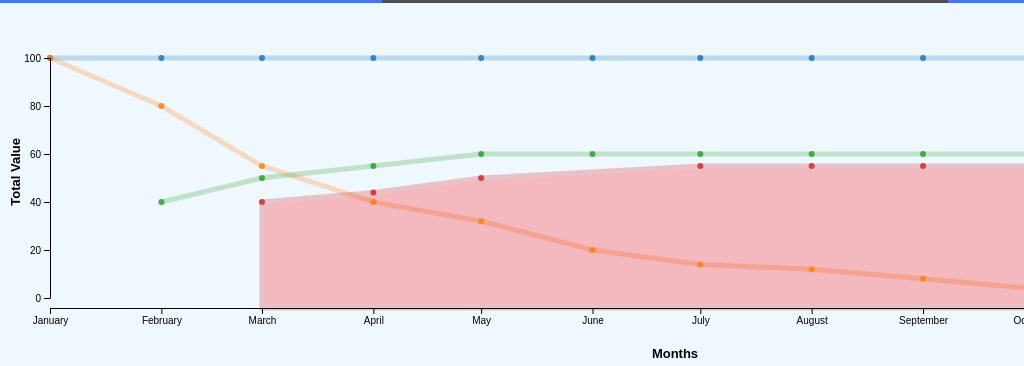
D3 v5 page, settled after 360 driven frames (6 s of simulated time); the page loaded 1 data file(s).


// ── scripts/viz1.js
var width = 1250;
var height = 300;
var margin = 50;
var duration = 250;

var lineOpacity = "0.25";
var lineOpacityHover = "0.85";
var otherLinesOpacityHover = "0.1";
var lineStroke = "1.5px";
var lineStrokeHover = "2.5px";
var lineStrokeNormal = "5px";

var circleOpacity = "0.85";
var circleOpacityOnLineHover = "0.25";
var circleRadius = 3;
var circleRadiusHover = 6;

d3.json("./data/data.json").then(function(data) {
  console.log(data);
  /* Format Data */
  var parseDate = d3.timeParse("%B");
  data.forEach(function(d) {
    d.values.forEach(function(d) {
      d.date = parseDate(d.date);
      d.price = +d.price;
    });
  });

  /* Scale */
  var xScale = d3
    .scaleTime()
    .domain(d3.extent(data[1].values, d => d.date))
    .range([0, width - margin]);

  var yScale = d3
    .scaleLinear()
    .domain([0, d3.max(data[0].values, d => d.price)])
    .range([height - margin - 10, 0]);

  var color = d3.scaleOrdinal(d3.schemeCategory10);

  /* Add SVG */
  var svg = d3
    .select("#viz1")
    .append("svg")
    .attr("width", width + margin + "px")
    .attr("height", height + margin + "px")
    .append("g")
    .attr("transform", `translate(${margin}, ${margin})`);

  const areaGenerator = d3
    .area()
    .x(d => xScale(d.date))
    .y0(height - 50)
    .y1(d => yScale(d.price));

  /* Add line into SVG */
  var line = d3
    .line()
    .x(d => xScale(d.date))
    .y(d => yScale(d.price));

  let lines = svg.append("g").attr("class", "lines");

  lines
    .selectAll(".line-group")
    .data(data)
    .enter()
    .append("g")
    .attr("class", "line-group")
    .style("stroke-width", lineStrokeNormal)
    .on("mouseover", function(d, i) {
      svg
        .append("text")
        .attr("class", "title-text")
        .style("fill", color(i))
        .text(d.name)
        .attr("text-anchor", "middle")
        .attr("x", (width - margin) / 2)
        .attr("y", -5);
    })
    .on("mouseout", function(d) {
      svg.select(".title-text").remove();
    })
    .append("path")
    .attr("class", "line")
    .attr("id", function(d) {
      return d.name;
    })
    .attr("d", function(d) {
      if (d.name == "Commitments") {
        console.log(d.name);
        return areaGenerator(d.values);
      } else return line(d.values);
    })
    //.attr('d', d => line(d.values))
    //.attr('d', d => areaGenerator(d.values))
    .style("stroke", (d, i) => color(i))
    .style("opacity", lineOpacity)
    .on("mouseover", function(d) {
      d3.selectAll(".line").style("opacity", otherLinesOpacityHover);
      d3.selectAll(".circle").style("opacity", circleOpacityOnLineHover);
      d3.select(this)
        .style("opacity", lineOpacityHover)
        .style("stroke-width", lineStrokeHover)
        .style("cursor", "pointer");
    })
    .on("mouseout", function(d) {
      d3.selectAll(".line").style("opacity", lineOpacity);
      d3.selectAll(".circle").style("opacity", circleOpacity);
      d3.select(this)
        .style("stroke-width", lineStrokeNormal)
        .style("cursor", "none");
    });

  /* Add circles in the line */
  lines
    .selectAll("circle-group")
    .data(data)
    .enter()
    .append("g")
    .style("fill", (d, i) => color(i))
    .selectAll("circle")
    .data(d => d.values)
    .enter()
    .append("g")
    .attr("class", "circle")
    .on("mouseover", function(d) {
      d3.select(this)
        .style("cursor", "pointer")
        .append("text")
        .attr("class", "text")
        .text(`${d.price}`)
        .attr("x", d => xScale(d.date) + 5)
        .attr("y", d => yScale(d.price) - 10);
    })
    .on("mouseout", function(d) {
      d3.select(this)
        .style("cursor", "none")
        .transition()
        .duration(duration)
        .selectAll(".text")
        .remove();
    })
    .append("circle")
    .attr("cx", d => xScale(d.date))
    .attr("cy", d => yScale(d.price))
    .attr("r", circleRadius)
    .style("opacity", circleOpacity)
    .on("mouseover", function(d) {
      d3.select(this)
        .transition()
        .duration(duration)
        .attr("r", circleRadiusHover);
    })
    .on("mouseout", function(d) {
      d3.select(this)
        .transition()
        .duration(duration)
        .attr("r", circleRadius);
    });

  /* Add Axis into SVG */
  var xAxis = d3
    .axisBottom(xScale)
    .tickFormat(d3.timeFormat("%B"))
    .ticks(11);
  var yAxis = d3.axisLeft(yScale).ticks(5);

  svg
    .append("g")
    .attr("class", "x axis")
    .attr("transform", `translate(0, ${height - margin})`)
    .call(xAxis)

    .append("text")
    .attr("class", "xAxisLabel")
    .attr("x", width / 2)
    .attr("y", 50)
    //.attr("transform", "rotate(90)")
    .attr("fill", "#000")
    //.attr("dy", "1em")
    //.style("text-anchor", "middle")
    .text("Months");

  svg
    .append("g")
    .attr("class", "y axis")
    .call(yAxis)

    .append("text")
    .attr("class", "yAxisLabel")
    .attr("x", -80)
    .attr("y", -30)
    .attr("transform", "rotate(-90)")
    .attr("fill", "#000")
    //.attr("dy", "1em")
    //.style("text-anchor", "middle")
    .text("Total Value");

  var today = new Date();

  // var dd = today.getDate();    //<<===== no need
  // var mm = today.getMonth()+1; //January is 0!   //<<===== no need
  // var yyyy = today.getFullYear();  //<<===== no need

  //const month = today.toLocaleString("default", { month: "long" });
  const month = "October";

  svg
    .append("line")
    .attr("x1", xScale(parseDate(month)))
    .attr("x2", xScale(parseDate(month)))
    .attr("y1", 0)
    .attr("y2", height - margin)
    .style("stroke-width", 2)
    .style("stroke", "grey");

  var legendName = ["Budget", "Forecast", "Current Contract", "Commitments"];

  var legend = svg
    .selectAll(".legend")
    .data(legendName)
    .enter()
    .append("g")
    .attr("class", "legend")
    .attr("transform", function(d, i) {
      return "translate(0," + i * 20 + ")";
    });

  legend
    .append("rect")
    .attr("x", width - 18)
    .attr("width", 18)
    .attr("height", 18)
    .style("fill", (d, i) => color(i));

  legend
    .append("text")
    .attr("x", width - 24)
    .attr("y", 9)
    .attr("dy", ".35em")
    .style("text-anchor", "end")
    .text(function(d) {
      return d;
    });
});


### data: data/data.json
[
 {
  "name": "Budget",
  "values": [
   {
    "date": "January",
    "price": "100"
   },
   {
    "date": "February",
    "price": "100"
   },
   {
    "date": "March",
    "price": "100"
   },
   {
    "date": "April",
    "price": "100"
   },
   {
    "date": "May",
    "price": "100"
   },
   {
    "date": "June",
    "price": "100"
   },
   {
    "date": "July",
    "price": "100"
   },
   {
    "date": "August",
    "price": "100"
   },
   "... 4 more items"
  ]
 },
 {
  "name": "Forecasts",
  "values": [
   {
    "date": "January",
    "price": "100"
   },
   {
    "date": "February",
    "price": "80"
   },
   {
    "date": "March",
    "price": "55"
   },
   {
    "date": "April",
    "price": "40"
   },
   {
    "date": "May",
    "price": "32"
   },
   {
    "date": "June",
    "price": "20"
   },
   {
    "date": "July",
    "price": "14"
   },
   {
    "date": "August",
    "price": "12"
   },
   "... 4 more items"
  ]
 },
 {
  "name": "Current Contract",
  "values": [
   {
    "date": "February",
    "price": "40"
   },
   {
    "date": "March",
    "price": "50"
   },
   {
    "date": "April",
    "price": "55"
   },
   {
    "date": "May",
    "price": "60"
   },
   {
    "date": "June",
    "price": "60"
   },
   {
    "date": "July",
    "price": "60"
   },
   {
    "date": "August",
    "price": "60"
   },
   {
    "date": "September",
    "price": "60"
   },
   "... 1 more items"
  ]
 },
 {
  "name": "Commitments",
  "values": [
   {
    "date": "March",
    "price": "40"
   },
   {
    "date": "April",
    "price": "44"
   },
   {
    "date": "May",
    "price": "50"
   },
   {
    "date": "July",
    "price": "55"
   },
   {
    "date": "August",
    "price": "55"
   },
   {
    "date": "September",
    "price": "55"
   },
   {
    "date": "October",
    "price": "55"
   }
  ]
 }
]